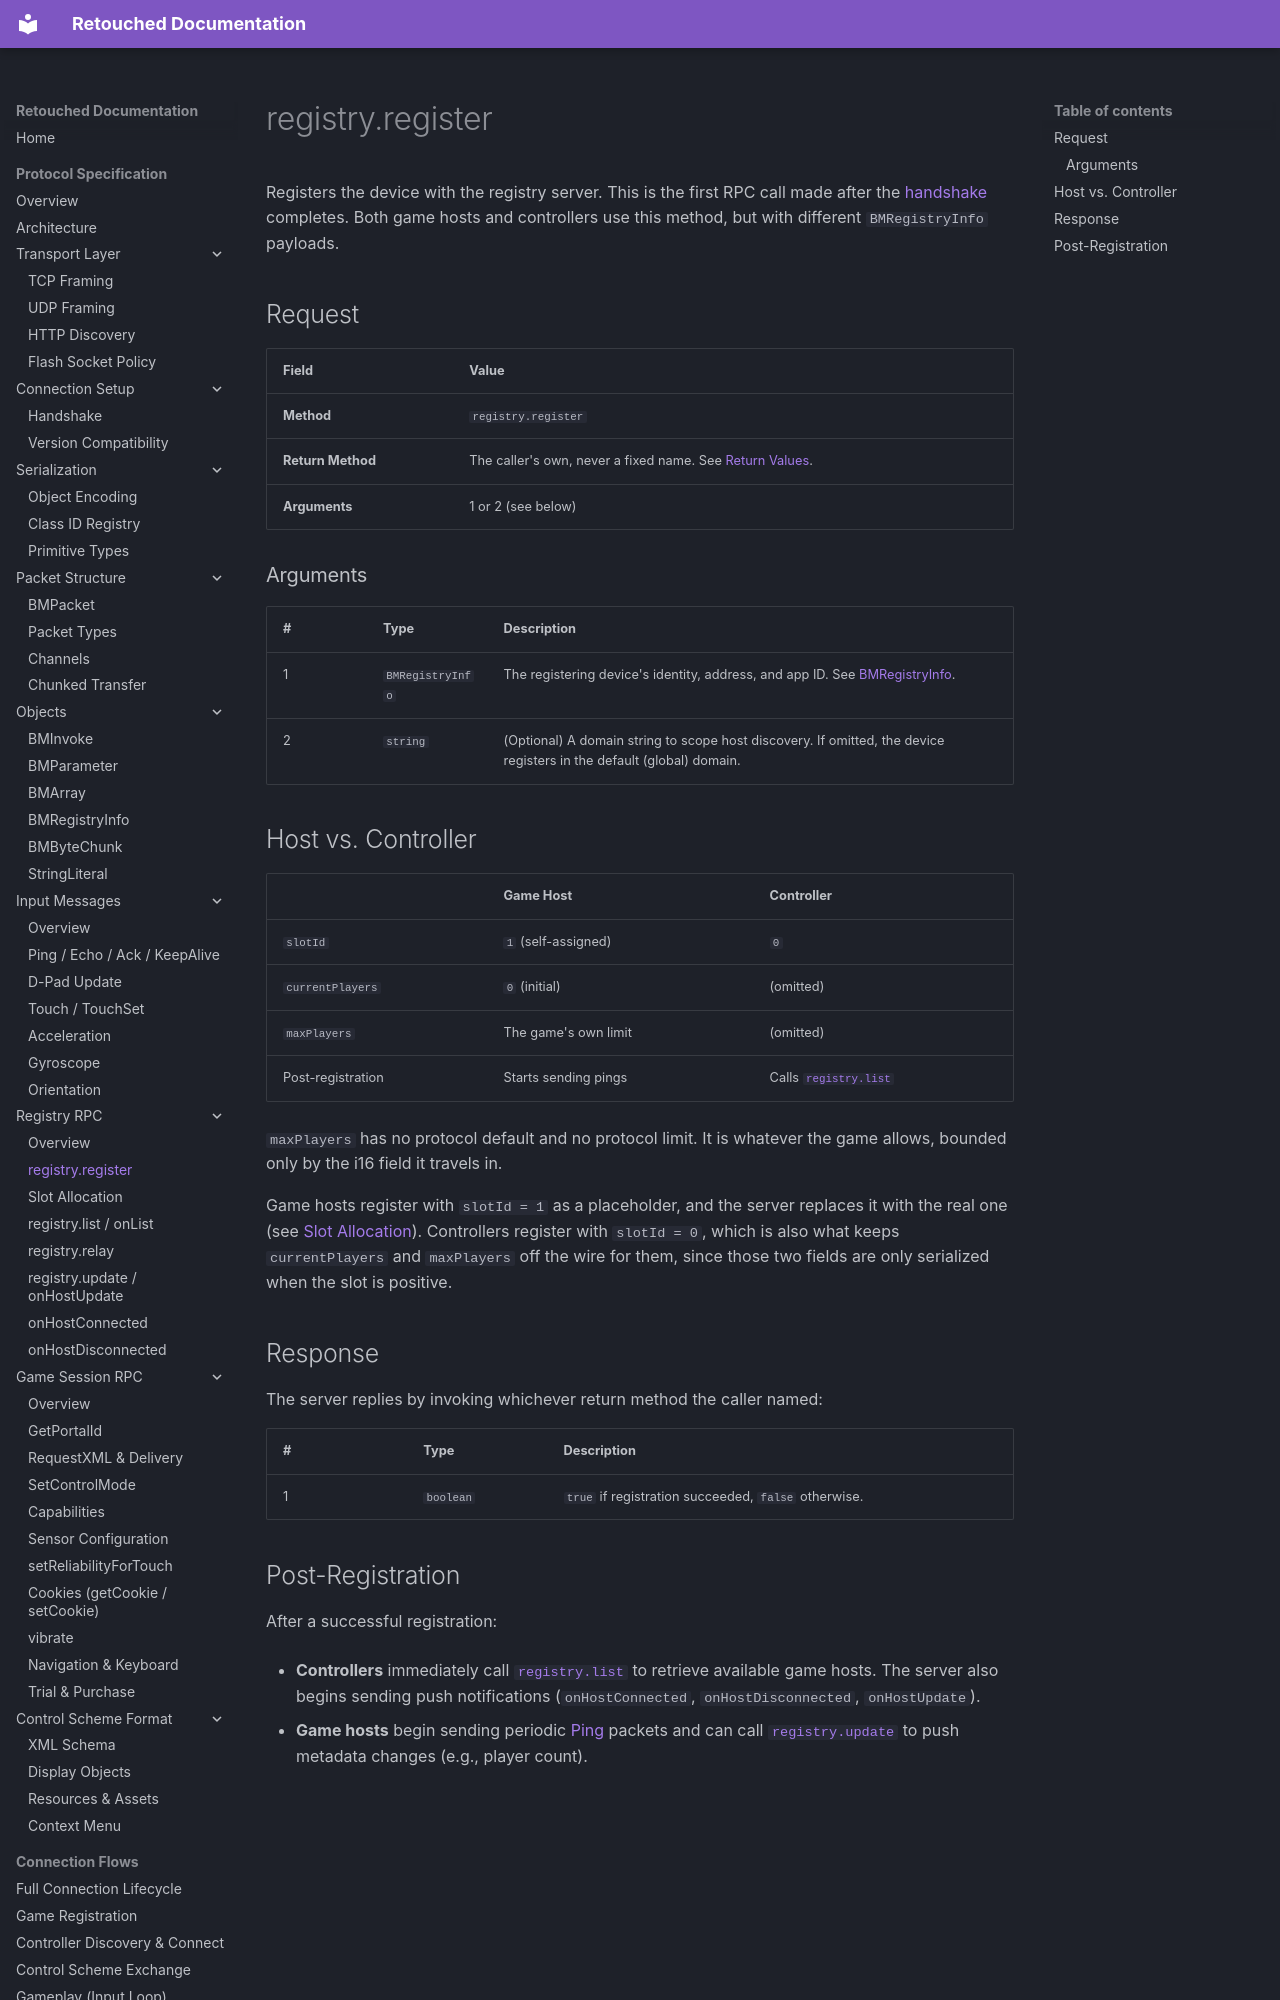

repository: Retouched-Project/retouched-project · page: protocol/registry/register/index.html · generator: mkdocs

# registry.register

Registers the device with the registry server. This is the first RPC call made after the [handshake](../connection/handshake.md) completes. Both game hosts and controllers use this method, but with different `BMRegistryInfo` payloads.

## Request

| Field | Value |
|-------|-------|
| **Method** | `registry.register` |
| **Return Method** | The caller's own, never a fixed name. See [Return Values](../objects/bm-invoke.md#return-values). |
| **Arguments** | 1 or 2 (see below) |

### Arguments

| # | Type | Description |
|---|------|-------------|
| 1 | `BMRegistryInfo` | The registering device's identity, address, and app ID. See [BMRegistryInfo](../objects/bm-registry-info.md). |
| 2 | `string` | (Optional) A domain string to scope host discovery. If omitted, the device registers in the default (global) domain. |

## Host vs. Controller

| | Game Host | Controller |
|---|---|---|
| `slotId` | `1` (self-assigned) | `0` |
| `currentPlayers` | `0` (initial) | (omitted) |
| `maxPlayers` | The game's own limit | (omitted) |
| Post-registration | Starts sending pings | Calls [`registry.list`](list.md) |

`maxPlayers` has no protocol default and no protocol limit. It is whatever the game allows, bounded only by the i16 field it travels in.

Game hosts register with `slotId = 1` as a placeholder, and the server replaces it with the real one (see [Slot Allocation](slots.md)). Controllers register with `slotId = 0`, which is also what keeps `currentPlayers` and `maxPlayers` off the wire for them, since those two fields are only serialized when the slot is positive.

## Response

The server replies by invoking whichever return method the caller named:

| # | Type | Description |
|---|------|-------------|
| 1 | `boolean` | `true` if registration succeeded, `false` otherwise. |
